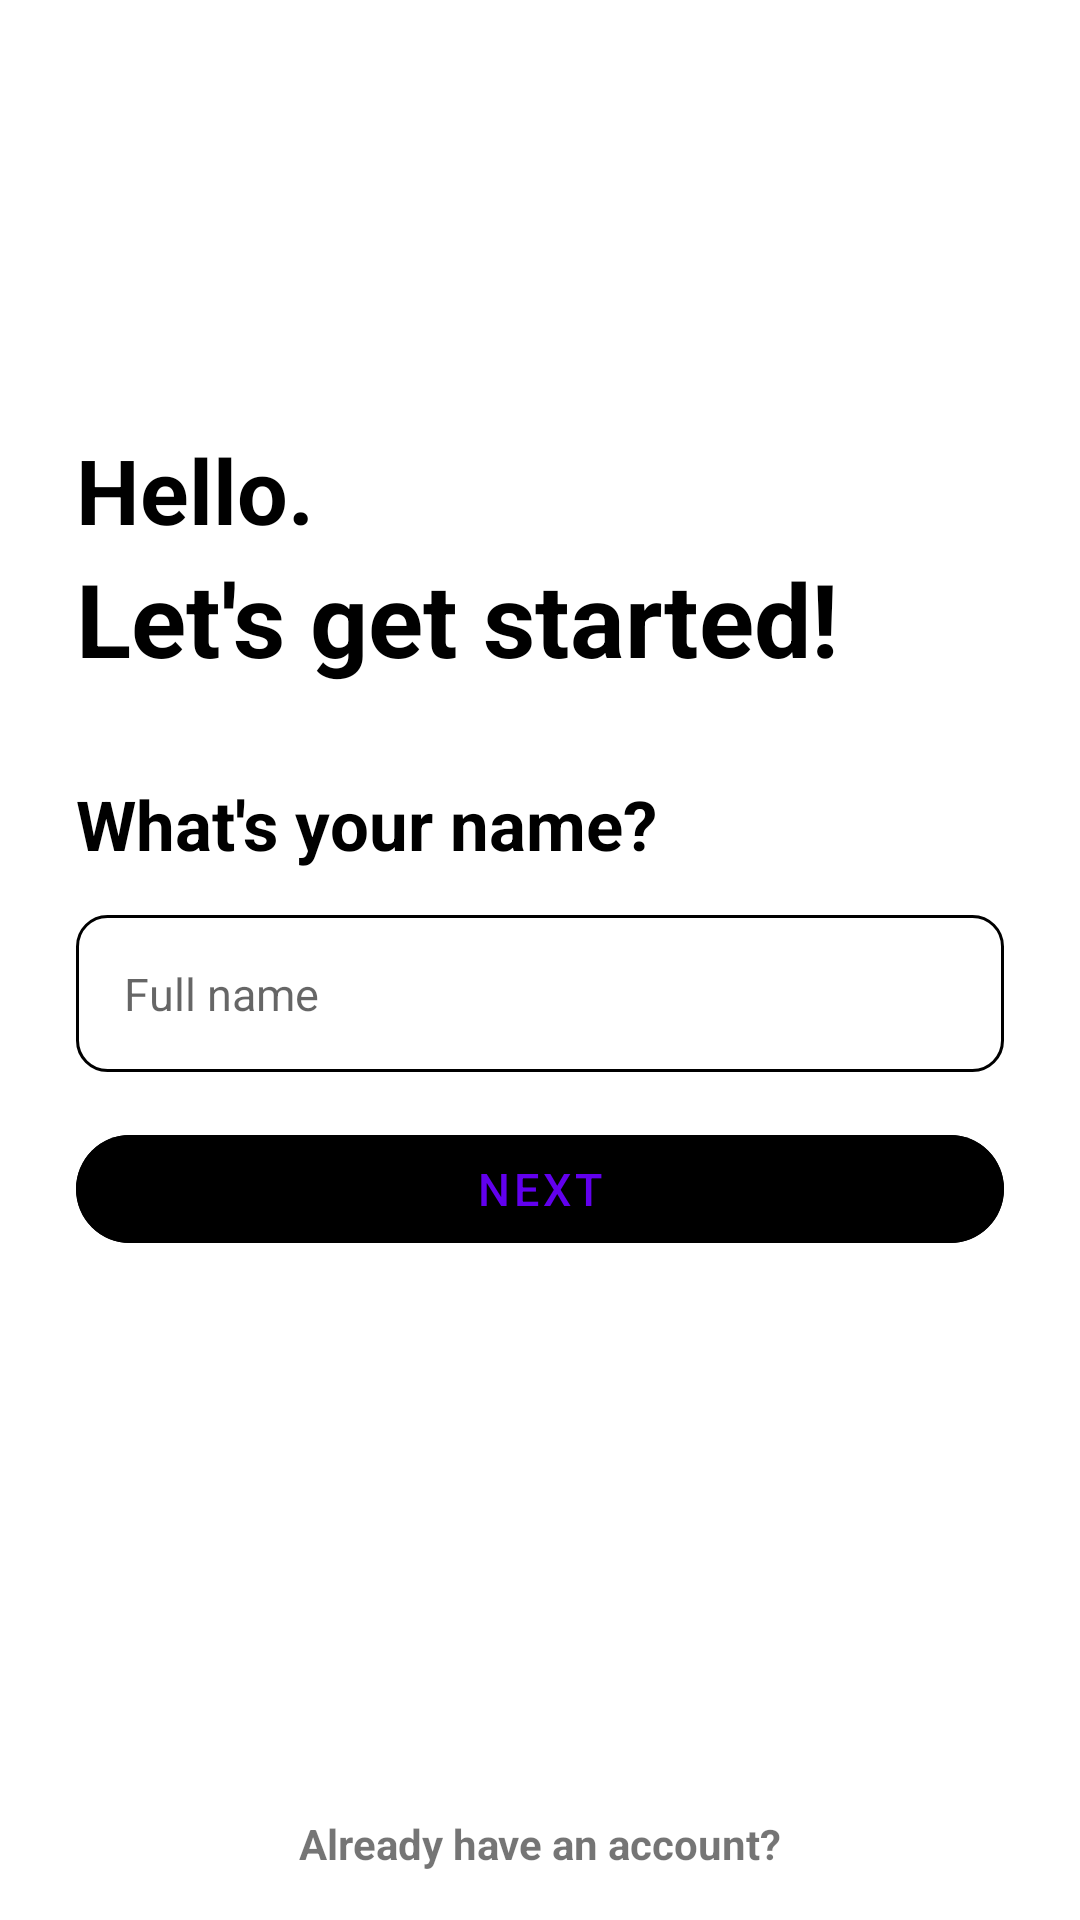

This screen was rendered from an Android layout file. Write that file and the resources it references.
<!-- AndroidManifest.xml: application theme AppTheme -->
<!-- res/layout/activity_create_account_name.xml -->
<?xml version="1.0" encoding="utf-8"?>
<androidx.constraintlayout.widget.ConstraintLayout xmlns:android="http://schemas.android.com/apk/res/android"
    xmlns:app="http://schemas.android.com/apk/res-auto"
    xmlns:tools="http://schemas.android.com/tools"
    android:layout_width="match_parent"
    android:layout_height="match_parent"
    tools:context=".signup.CreateAccountName">

    <ImageView
        android:id="@+id/signUpIcon"
        android:layout_width="0dp"
        android:layout_height="0dp"
        android:src="@drawable/sign_up"
        app:layout_constraintBottom_toBottomOf="@id/GCNH2"
        app:layout_constraintDimensionRatio="1:1"
        app:layout_constraintLeft_toRightOf="@id/GCNV1start"
        app:layout_constraintRight_toLeftOf="@id/GCNV1end"
        app:layout_constraintTop_toBottomOf="@id/GCNH1start" />

    <TextView
        android:id="@+id/tvCreate1"
        android:layout_width="wrap_content"
        android:layout_height="wrap_content"
        android:text="@string/tvHello"
        android:textColor="@color/black"
        android:textSize="30sp"
        android:textStyle="bold"
        app:layout_constraintBottom_toTopOf="@id/tvCreate2"
        app:layout_constraintLeft_toRightOf="@id/GCNV1start"
        app:layout_constraintTop_toBottomOf="@id/GCNH2"
        app:layout_constraintVertical_chainStyle="packed" />

    <TextView
        android:id="@+id/tvCreate2"
        android:layout_width="wrap_content"
        android:layout_height="wrap_content"
        android:text="@string/signUp"
        android:textColor="@color/black"
        android:textSize="34sp"
        android:textStyle="bold"
        app:layout_constraintBottom_toTopOf="@id/GCNH3"
        app:layout_constraintLeft_toRightOf="@id/GCNV1start"
        app:layout_constraintTop_toBottomOf="@id/tvCreate1" />

    <TextView
        android:id="@+id/tvNameCreateAccount"
        android:layout_marginTop="16dp"
        android:layout_width="wrap_content"
        android:layout_height="wrap_content"
        android:textStyle="bold"
        android:text="@string/nameQuestion"
        android:textSize="23sp"
        android:textColor="@color/black"
        app:layout_constraintLeft_toRightOf="@id/GCNV1start"
        app:layout_constraintTop_toBottomOf="@id/GCNH3"
        app:layout_constraintBottom_toTopOf="@id/createAccountNameEditText"/>

    <EditText
        android:id="@+id/createAccountNameEditText"
        android:layout_width="0dp"
        android:layout_height="wrap_content"
        android:hint="@string/nameLabel"
        android:inputType="textPersonName"
        android:textSize="15sp"
        android:layout_below="@id/tvNameCreateAccount"
        android:background="@drawable/rounded_corner_two"
        android:padding="16dp"
        android:textColor="@color/black"
        android:layout_marginTop="15dp"
        app:layout_constraintLeft_toRightOf="@id/GCNV1start"
        app:layout_constraintRight_toLeftOf="@id/GCNV1end"
        app:layout_constraintTop_toBottomOf="@id/tvNameCreateAccount"
        app:layout_constraintBottom_toTopOf="@id/createAccountNameButton"/>

    <com.google.android.material.button.MaterialButton
        android:id="@+id/createAccountNameButton"
        style="@style/Widget.MaterialComponents.Button.TextButton"
        android:layout_width="0dp"
        android:layout_height="wrap_content"
        android:layout_marginTop="15dp"
        android:text="@string/nextButton"
        android:layout_below="@id/createAccountNameEditText"
        android:textColor="@color/whiteSmoke"
        android:backgroundTint="@color/deepSkyBlue"
        app:cornerRadius="100dp"
        android:textSize="15sp"
        app:layout_constraintLeft_toRightOf="@id/GCNV1start"
        app:layout_constraintRight_toLeftOf="@id/GCNV1end"
        app:layout_constraintTop_toBottomOf="@id/createAccountNameEditText"/>

    <TextView
        android:id="@+id/tvLoginButtonCreateAccountName"
        android:layout_width="wrap_content"
        android:layout_height="wrap_content"
        android:layout_marginBottom="16dp"
        android:textStyle="bold"
        android:textColor="@color/deepSkyBlue"
        android:layout_centerHorizontal="true"
        android:layout_alignParentBottom="true"
        android:text="@string/alreadyCreateAccountTxt"
        app:layout_constraintLeft_toRightOf="@id/GCNV1start"
        app:layout_constraintRight_toLeftOf="@id/GCNV1end"
        app:layout_constraintBottom_toBottomOf="parent"/>

    <androidx.constraintlayout.widget.Guideline
        android:id="@+id/GCNH2"
        android:layout_width="wrap_content"
        android:layout_height="wrap_content"
        android:orientation="horizontal"
        app:layout_constraintGuide_percent="0.20" />

    <androidx.constraintlayout.widget.Guideline
        android:id="@+id/GCNH3"
        android:layout_width="wrap_content"
        android:layout_height="wrap_content"
        android:orientation="horizontal"
        app:layout_constraintGuide_percent="0.38" />

    <androidx.constraintlayout.widget.Guideline
        android:id="@+id/GCNV1start"
        android:layout_width="wrap_content"
        android:layout_height="wrap_content"
        android:orientation="vertical"
        app:layout_constraintGuide_percent="0.07" />

    <androidx.constraintlayout.widget.Guideline
        android:id="@+id/GCNV1end"
        android:layout_width="wrap_content"
        android:layout_height="wrap_content"
        android:orientation="vertical"
        app:layout_constraintGuide_percent="0.93" />

    <androidx.constraintlayout.widget.Guideline
        android:id="@+id/GCNH1start"
        android:layout_width="wrap_content"
        android:layout_height="wrap_content"
        android:orientation="horizontal"
        app:layout_constraintGuide_percent="0.05" />

</androidx.constraintlayout.widget.ConstraintLayout>
<!-- resources referenced by this layout -->
<resources>
  <!-- drawable rounded_corner_two (drawable) -->
  <?xml version="1.0" encoding="utf-8"?>
  <shape xmlns:android="http://schemas.android.com/apk/res/android"
      android:shape="rectangle">
      <corners android:radius="10dp"/>
      <stroke android:width="1dp" android:color="@color/deepSkyBlue"/>
  
  </shape>
  <string name="alreadyCreateAccountTxt">Already have an account?</string>
  <string name="nameLabel">Full name</string>
  <string name="nameQuestion">What\'s your name?</string>
  <string name="nextButton">Next</string>
  <string name="signUp">Let\'s get started!</string>
  <string name="tvHello">Hello.</string>
  <style name="AppTheme" parent="Theme.MaterialComponents.Light.NoActionBar">
          
          <item name="colorPrimary">@color/colorPrimary</item>
          <item name="colorPrimaryDark">@color/colorPrimaryDark</item>
          <item name="colorAccent">@color/colorAccent</item>
      </style>
  <!-- not gathered from this repository: default colours our renderer supplied (Android Studio template values) -->
  <color name="black">#FF000000</color>
  <color name="colorPrimary">#FF6200EE</color>
  <color name="colorPrimaryDark">#FF3700B3</color>
  <color name="colorAccent">#FF03DAC5</color>
</resources>
